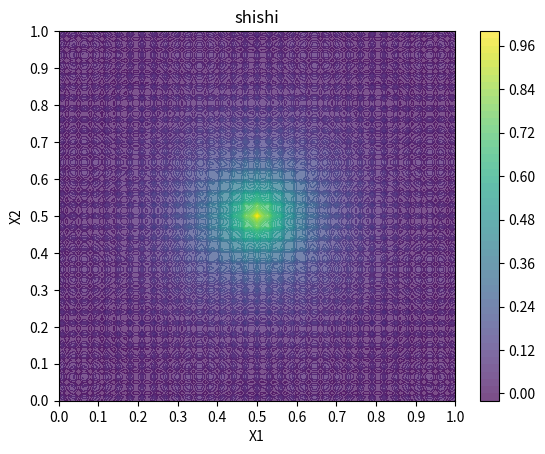

This figure's Python source: (Note: this script raises an exception after producing the figure.)
# Branin function from surrogate modelling book.
import numpy as np
import matplotlib.pyplot as plt
import matplotlib as mpl 
from matplotlib import cm
from matplotlib.ticker import LinearLocator

import time 

def AckleyFunction(x):
    #implement the function itself
    x = np.array(x)
    x = x.reshape(2,)
    x[0] = x[0] * 32.768*2 - 32.768
    x[1] = x[1] * 32.768*2 - 32.768
    a = 20 
    b = 0.2
    c = 2*np.pi 
    d = x.size
    zhi = -a*np.exp(-b*np.sqrt(1/d*(x**2).sum())) - np.exp(1/d*(np.cos(c*x)).sum()) + a + np.exp(1) 
    zhi = zhi - (21.88100063619471)
    zhi = zhi *(-1)
    zhi = zhi / (21.88100063619471)
    return zhi 

def AckleyFunction2(x):
    chicun = x.shape
    try:
        if chicun[1] != 0 :
            #which means array are inputed. 
            zhi = np.zeros([chicun[0],])
            for i in range(chicun[0]):
                # zhi[i] = BraninFunction([x[i][0],x[i][1]])
                zhi[i] = AckleyFunction([x[i][0],x[i][1]])
    except IndexError  :
        # zhi = BraninFunction(x)
        zhi = AckleyFunction(x)
        zhi = np.array(zhi).reshape(1,)
    return zhi

def BraninFunction(x):
    #implement the function itself
    x = np.array(x)
    pi = np.pi
    x = x.reshape(2,)
    x[0] = x[0] * 15 - 5 
    x[1] = x[1] *15
    zhi = (x[1] - 5.1/4/pi**2*x[1]+5/pi*x[0]-6)**2 + 10 *((1-1/8/pi)*np.cos(x[0])+1) + 5*x[0] 
    zhi = zhi - (-16.457520388653005)
    zhi = zhi / (418.5989847628981- (-16.457520388653005))
    return zhi 

def BraninFunction_normal(x):
    x = np.array(x)
    pi = np.pi
    x = x.reshape(2,)
    x[0] = x[0] * 15 - 5 
    x[1] = x[1] *15
    # zhi = 1/51.5*((x[1] - 5.1/4/pi**2*x[0]**2+5/pi*x[0]-6)**2 + (10-10/8/pi)*np.cos(x[0])-44.81) #this this what paper said 
    zhi = ((x[1] - 5.1/4/pi**2*x[0]**2+5/pi*x[0]-6)**2 + (10-10/8/pi)*np.cos(x[0])-44.81)#this is what pykriging used.
    
    
    ymax = 253.31909601160663
    ymin = -54.40622987907503
    y_normal = (zhi-ymin)/(ymax-ymin)
    return y_normal

def BraninFunction2(x):
    chicun = x.shape
    try:
        if chicun[1] != 0 :
            #which means array are inputed. 
            zhi = np.zeros([chicun[0],])
            for i in range(chicun[0]):
                # zhi[i] = BraninFunction([x[i][0],x[i][1]])
                zhi[i] = BraninFunction_normal([x[i][0],x[i][1]])
    except IndexError  :
        # zhi = BraninFunction(x)
        zhi = BraninFunction_normal(x)
        zhi = np.array(zhi).reshape(1,)
    return zhi 

def ToulanFunction2(x):
    chicun = x.shape
    try:
        if chicun[1] != 0 :
            #which means array are inputed. 
            zhi = np.zeros([chicun[0],])
            for i in range(chicun[0]):
                zhi[i] = ToulanFunction([x[i][0],x[i][1]])
    except IndexError  :
        zhi = ToulanFunction(x)
        zhi = np.array(zhi).reshape(1,)
    return zhi 

def ToulanFunction(x):
    y = [0.3,0.7]
    x = np.array(x)
    x = x.reshape(2,)
    y = np.array(y)
    jvli = (x-y)**2
    # zhi = 1-jvli.sum()*2
    jvli1 = ([0,0]-y)**2
    jvli2 = ([0,1]-y)**2
    jvli3 = ([1,0]-y)**2
    jvli4 = ([1,1]-y)**2
    jvli_max = np.max([jvli1.sum(),jvli2.sum(),jvli3.sum(),jvli4.sum()])
    jvli_norm = jvli.sum()/jvli_max
    canshu = 0.15
    zhi = 1 / (jvli_norm + canshu) * canshu
    return zhi  

def shishiSin(x):
    x = np.array(x)
    x = x.reshape(2,)
    pi = np.pi
    # jvli = (x**2).sum() # [0,2]
    # jvli = jvli-1 #[0,1]
    jvli = x[0] #[0,1]
    jvli = jvli*2 -1 #[-1,1]
    zhi = np.sin(pi*jvli)
    return zhi 

def shishi2D(x):
    y = x *2
    return y 

def huatu_1():
    print('MXairfoil: test Branin funtion ')
    x1 = np.arange(0,1.01,0.01)
    x2 = np.arange(0,1.01,0.01)
    X1,X2 = np.meshgrid(x1,x2)
    Y = np.zeros(X1.shape)
    for i in range(X1.shape[1]):
        for j in range(X2.shape[0]):
            Y[j][i] = BraninFunction2(np.array([X1[i][i],X2[j][j]]))
    # then plot.
    # Plot the surface.
    norm = cm.colors.Normalize(vmax=Y.max(), vmin=Y.min())
    fig, ax = plt.subplots()
    cset1 = ax.contourf(
    X1, X2, Y, 60,
    norm=norm,alpha=0.7)
    ax.set_xlim(0, 1)
    ax.set_ylim(0, 1)
    x_label = np.arange(0,1.1,0.1)
    ax.set_xticks(x_label)
    ax.set_yticks(x_label)
    ax.set_xlabel('X1')
    ax.set_ylabel('X2')
    ax.set_title('Branin')
    plt.colorbar(cset1)
    plt.savefig('C:/Users/<user>/Desktop/Branin.png',dpi=300)
    plt.show()

def huatu_2():
    print('MXairfoil: test ToulanFunction funtion ')
    x1 = np.arange(0,1.01,0.01)
    x2 = np.arange(0,1.01,0.01)
    X1,X2 = np.meshgrid(x1,x2)
    Y = np.zeros(X1.shape)
    for i in range(X1.shape[1]):
        for j in range(X2.shape[0]):
            Y[j][i] = ToulanFunction([X1[i][i],X2[j][j]],[0.7,0.3])
    # then plot.
    # Plot the surface.
    norm = cm.colors.Normalize(vmax=Y.max(), vmin=Y.min())
    fig, ax = plt.subplots()
    cset1 = ax.contourf(
    X1, X2, Y, 60,
    norm=norm,alpha=0.7)
    ax.set_xlim(0, 1)
    ax.set_ylim(0, 1)
    x_label = np.arange(0,1.1,0.1)
    ax.set_xticks(x_label)
    ax.set_yticks(x_label)
    ax.set_xlabel('X1')
    ax.set_ylabel('X2')
    ax.set_title('circle')
    plt.colorbar(cset1)
    plt.savefig('C:/Users/<user>/Desktop/Toulan.png',dpi=300)
    plt.show()

def huatu_3():
    print('MXairfoil: test shishiSin funtion ')
    x1 = np.arange(0,1.01,0.01)
    x2 = np.arange(0,1.01,0.01)
    X1,X2 = np.meshgrid(x1,x2)
    Y = np.zeros(X1.shape)
    for i in range(X1.shape[1]):
        for j in range(X2.shape[0]):
            Y[j][i] = shishiSin([X1[i][i],X2[j][j]])
    # then plot.
    # Plot the surface.
    norm = cm.colors.Normalize(vmax=Y.max(), vmin=Y.min())
    fig, ax = plt.subplots()
    cset1 = ax.contourf(
    X1, X2, Y, 60,
    norm=norm,alpha=0.7)
    ax.set_xlim(0, 1)
    ax.set_ylim(0, 1)
    x_label = np.arange(0,1.1,0.1)
    ax.set_xticks(x_label)
    ax.set_yticks(x_label)
    ax.set_xlabel('X1')
    ax.set_ylabel('X2')
    ax.set_title('circle')
    plt.colorbar(cset1)
    plt.savefig('C:/Users/<user>/Desktop/shishiSin.png',dpi=300)
    plt.show()

def huatu2D(function):
    print('MXairfoil: test  funtion ')
    x1 = np.arange(0,1.01,0.01)
    x2 = np.arange(0,1.01,0.01)
    X1,X2 = np.meshgrid(x1,x2)
    Y = np.zeros(X1.shape)
    for i in range(X1.shape[1]):
        for j in range(X2.shape[0]):
            Y[j][i] = function(np.array([X1[i][i],X2[j][j]]))
    # then plot.
    # Plot the surface.
    norm = cm.colors.Normalize(vmax=Y.max(), vmin=Y.min())
    fig, ax = plt.subplots()
    cset1 = ax.contourf(
    X1, X2, Y, 60,
    norm=norm,alpha=0.7)
    ax.set_xlim(0, 1)
    ax.set_ylim(0, 1)
    x_label = np.arange(0,1.1,0.1)
    ax.set_xticks(x_label)
    ax.set_yticks(x_label)
    ax.set_xlabel('X1')
    ax.set_ylabel('X2')
    ax.set_title('shishi')
    plt.colorbar(cset1)
    plt.savefig('C:/Users/<user>/Desktop/huatu2D.png',dpi=300)
    plt.show()

def ceshi2D(realf,predictf):
    time_start = time.time()
    N=100 
    X_rand = np.random.uniform(0,1,(N,2))
    # y_real =np.array([])
    # y_predict =np.array([])
    y_real = np.zeros((N,))
    y_predict = np.zeros((N,))

    

    for i in range(N):
        y_real[i] = realf(X_rand[i,:])
        y_predict[i] = predictf(X_rand[i,:])

    SE = (y_real - y_predict)**2
    MSE = np.mean(SE)
    time_end = time.time()
    time_cost =time_end-time_start
    print('MXairfoil:MSE='+str(MSE)+' time_cost ='+str(time_cost))
    return MSE


if __name__ =='__main__':
    huatu2D(AckleyFunction2)
    print('huatu2D(AckleyFunction2)')